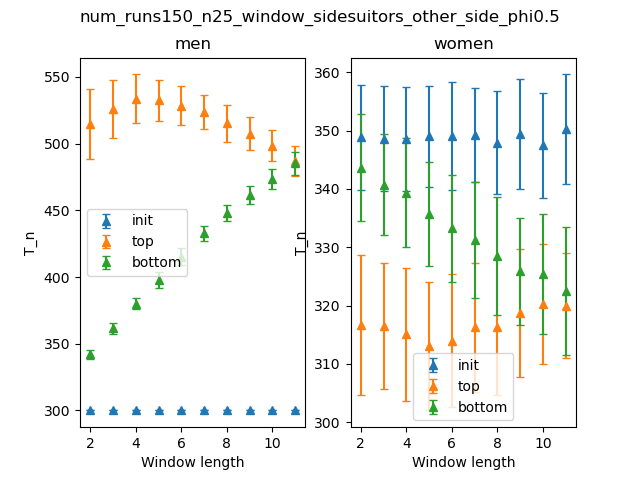

Values plotted in this chart, from the file beside it:
Window length, initmen_mean, initmen_stdev, topmen_mean, topmen_stdev, bottommen_mean, bottommen_stdev, initwomen_mean, initwomen_stdev, topwomen_mean, topwomen_stdev, bottomwomen_mean, bottomwomen_stdev
2, 300, 0.0, 514.7, 25.94, 342, 3.486, 348.8, 9.037, 316.7, 11.99, 343.6, 9.153
3, 300, 0.0, 525.9, 21.69, 361.5, 4.053, 348.6, 9.021, 316.6, 10.77, 340.7, 8.707
4, 300, 0.0, 533.5, 18.36, 380, 4.291, 348.5, 8.839, 315.1, 11.32, 339.4, 9.292
5, 300, 0.0, 532.4, 15.36, 397.5, 6.053, 349, 8.691, 313, 10.97, 335.7, 8.917
6, 300, 0.0, 528.5, 14.67, 415.3, 6.222, 349.1, 9.292, 314, 11.34, 333.2, 9.094
7, 300, 0.0, 524, 12.69, 432.7, 5.841, 349.2, 8.066, 316.3, 11.06, 331.3, 9.947
8, 300, 0.0, 515.3, 13.79, 448, 6.229, 347.9, 8.872, 316.3, 11.64, 328.5, 10.12
9, 300, 0.0, 507.2, 12.39, 461.5, 6.821, 349.4, 9.422, 318.8, 10.99, 325.9, 9.117
10, 300, 0.0, 498.4, 11.46, 473.6, 7.683, 347.5, 8.947, 320.3, 10.29, 325.4, 10.25
11, 300, 0.0, 486.9, 11.02, 485.2, 8.693, 350.2, 9.404, 320, 9.067, 322.5, 10.93
